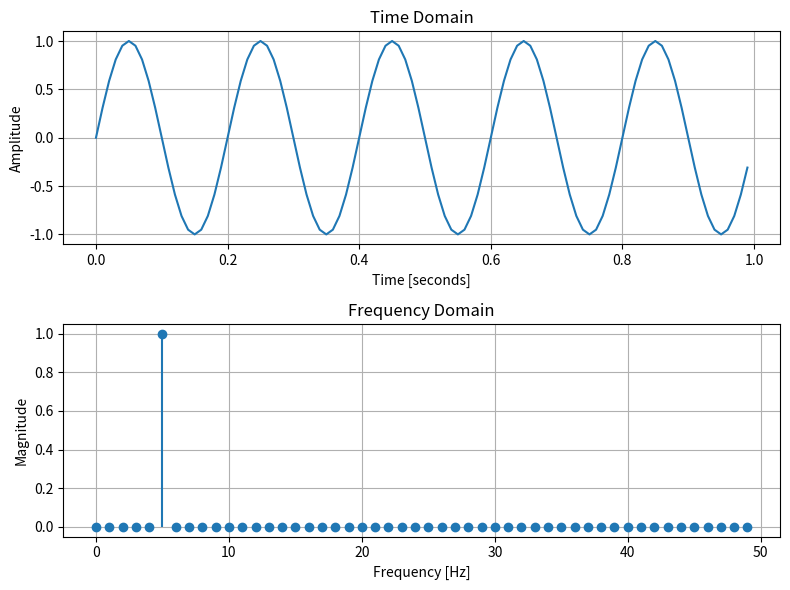

This chart was generated by the following Python code:
import numpy as np
import matplotlib.pyplot as plt

# === Parameters ===
f0 = 5          # Frequency of the sinusoid in Hertz (cycles per second)
fs = 100        # Sampling frequency in Hertz (how many samples per second)
duration = 1    # Duration of the signal in seconds

# === Time vector and signal ===
# Create an array 't' of evenly spaced time points from 0 up to (but not including) 1 second.
# The total number of points = fs * duration = 100 samples.
t = np.linspace(0, duration, int(fs * duration), endpoint=False)

# Generate the sinusoidal signal:
# x(t) = sin(2 * π * f0 * t)
# Explanation:
# - '2 * π * f0' converts frequency in Hz to angular frequency in radians per second.
# - 'sin()' takes the angle in radians.
x = np.sin(2 * np.pi * f0 * t)

# === Fourier Transform ===
# Compute the Fast Fourier Transform (FFT) of the signal to get its frequency components.
X = np.fft.fft(x)

# Get the corresponding frequencies for each FFT bin.
# The 'fftfreq' function returns frequencies from 0 up to positive Nyquist frequency,
# then negative frequencies after that.
freqs = np.fft.fftfreq(len(X), 1 / fs)

# We only need the positive half of the frequencies and magnitudes since
# the FFT of a real-valued signal is symmetric.
positive_freqs = freqs[:len(freqs) // 2]

# Magnitude of the FFT (absolute value) normalized by half the length of X.
# This scaling ensures the amplitude matches the original sinusoid amplitude.
magnitude = np.abs(X)[:len(freqs) // 2] / (len(X) / 2)

# === Plotting ===
fig, (ax1, ax2) = plt.subplots(2, 1, figsize=(8, 6))

# Time domain plot: signal amplitude vs time
ax1.plot(t, x)
ax1.set_title("Time Domain")
ax1.set_xlabel("Time [seconds]")
ax1.set_ylabel("Amplitude")
ax1.grid(True)

# Frequency domain plot: magnitude of frequency components vs frequency
ax2.stem(positive_freqs, magnitude, basefmt=" ")
ax2.set_title("Frequency Domain")
ax2.set_xlabel("Frequency [Hz]")
ax2.set_ylabel("Magnitude")
ax2.grid(True)

plt.tight_layout()

# Uncomment this line to save the figure as a PNG image file:
# plt.savefig("sinusoid_time_and_frequency.png", dpi=300)

plt.show()
